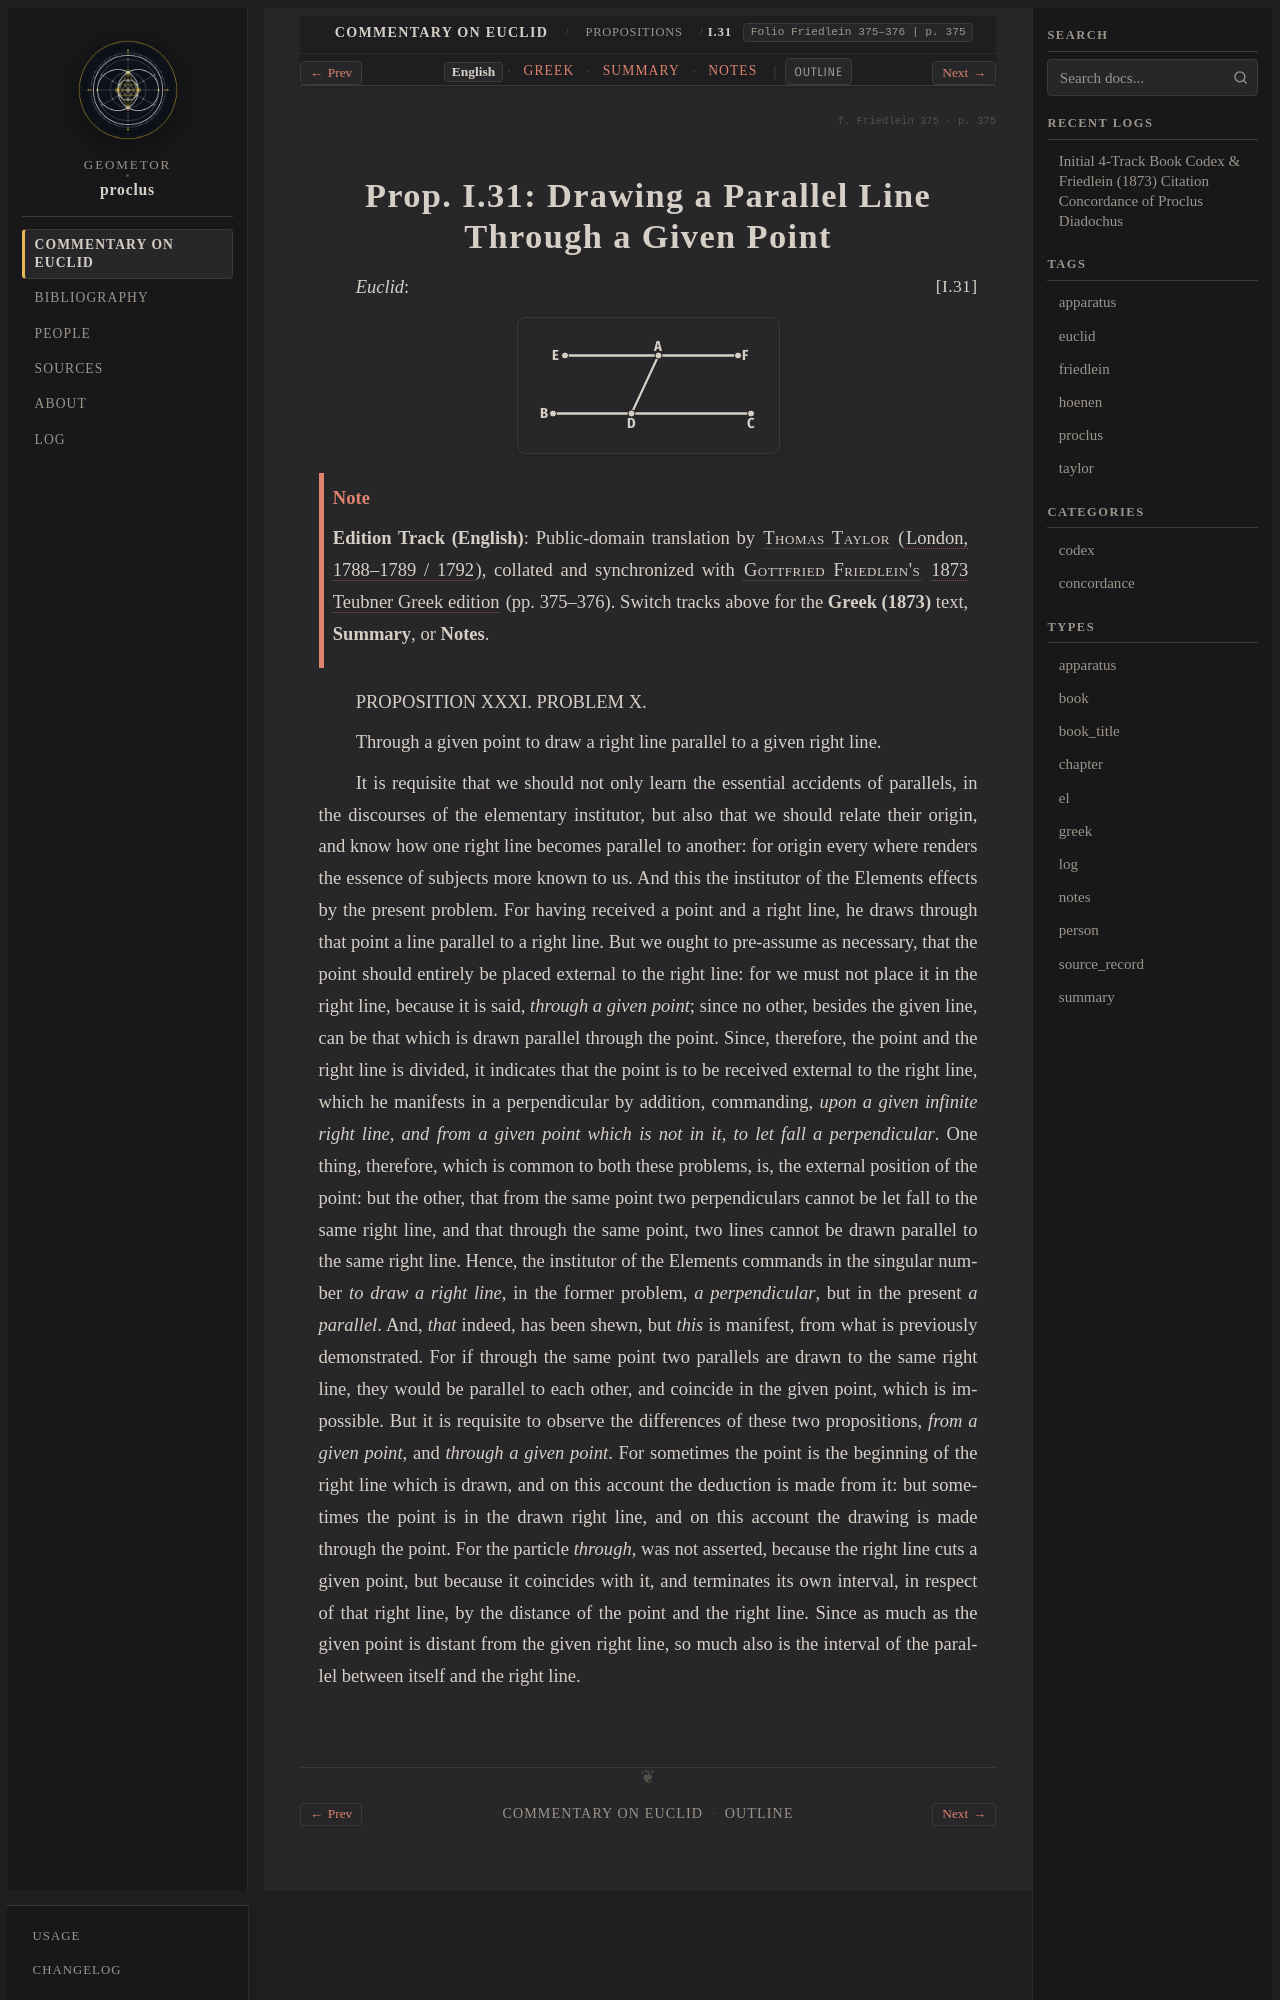

repository: geometor/proclus · page: in_euclidem/propositions/31/index.html · generator: sphinx

:order: 31
:layout: book
:canonical_id: I.31
:breadcrumb_title: I.31
:folio: Friedlein 375–376
:book: Book I: Propositions
:tracks: English: index | Greek: greek | Summary: summary | Notes: notes

.. folio:: Friedlein 375
   :page: 375

.. _sec-prop-31:
